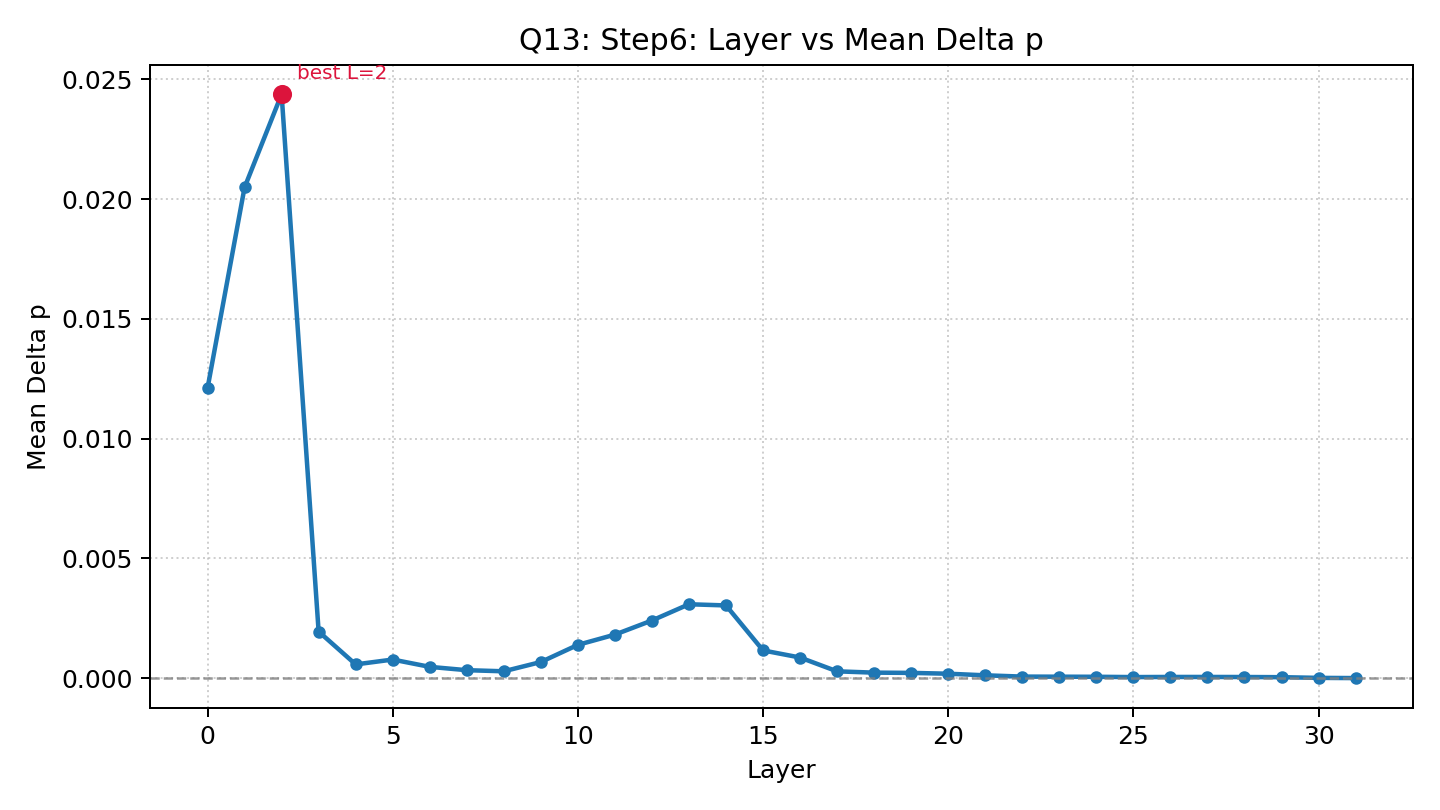

The table this chart was drawn from, first rows:
layer, mean_delta_p
0, 0.0121
1, 0.02048
2, 0.02437
3, 0.001951
4, 0.0005795
5, 0.0007822
6, 0.0004774
7, 0.0003383
8, 0.0002924
9, 0.0006789
10, 0.001395
11, 0.001823
12, 0.002412
13, 0.00309
14, 0.003041
15, 0.001163
16, 0.0008668
17, 0.00029
18, 0.000236
19, 0.0002258
20, 0.0001908
21, 0.0001238
22, 7.087084860700088e-05
23, 6.6785402422056e-05
24, 6.283257796440012e-05
25, 5.040684947005047e-05
26, 5.59266745426612e-05
27, 5.563664948965652e-05
28, 5.332169882819926e-05
29, 4.653271580309592e-05
30, 1.731882903470705e-05
31, 8.921728354494008e-06
